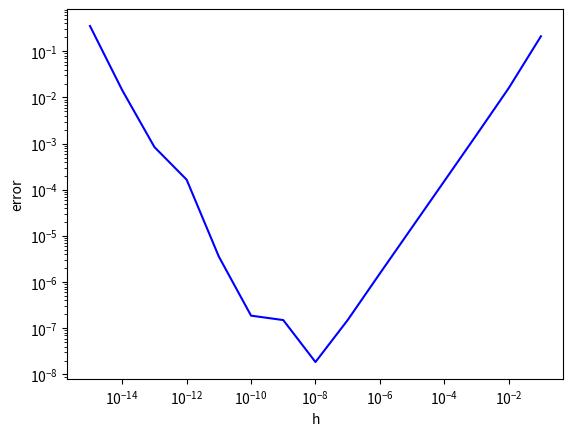

Source code (Python):
import numpy as np
import matplotlib.pyplot as plt

def forward(f, x, h):
    return (f(x+h)-f(x))/h

def function(x):
    return np.exp(-np.sin(x**3)/4)

def exact_derivative(x):
    return -3/4*np.cos(x**3)*x**2*np.exp(-np.sin(x**3)/4) 
h=[]
for i in range(1, 16):
    h.append(10**(-i))
#print(h)
errors=[]
for i in range(len(h)):
    y = forward(function,1, h[i])
    error = np.abs(y-exact_derivative(1))/exact_derivative(1)
    print('h =', h[i])
    #find absolute error
    print('Absolute error =', abs(error))
    errors.append(abs(error))
    #find relative error

#plotting the relative error on log-log scale:
plt.loglog(h, errors, 'b-')
#labeling the axes
plt.xlabel('h')
plt.ylabel('error')
plt.show()